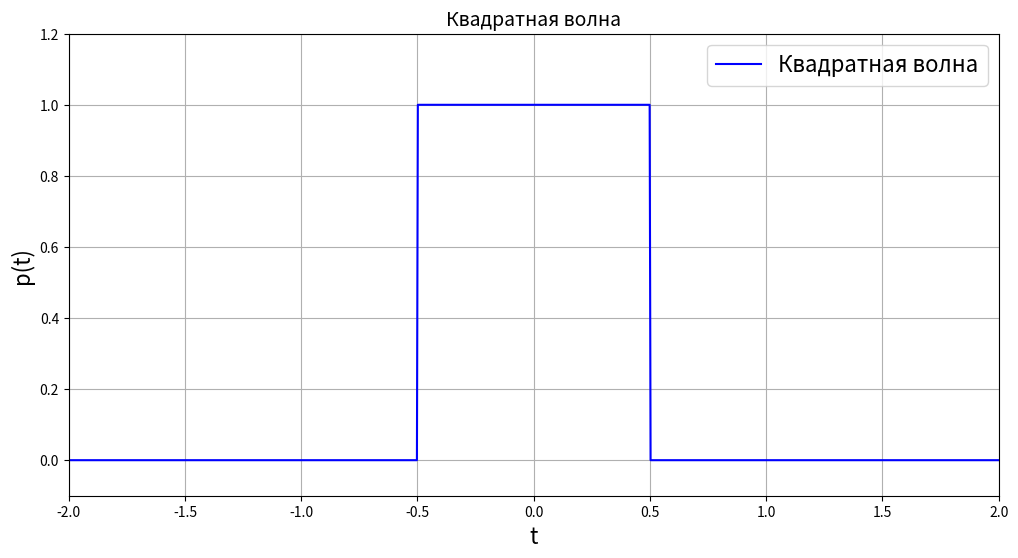

This chart was generated by the following Python code: (Note: this script raises an exception after producing the figure.)
import numpy as np
import matplotlib.pyplot as plt
import os

t = np.linspace(-2, 2, 1000)

f = np.where(np.abs(t) <= 0.5, 1.0, 0.0)

out_dir = os.path.join('lab5', 'Paper', 'images')
fig1, ax1 = plt.subplots(figsize=(12, 6))
ax1.plot(t, f, 'b-', linewidth=1.5, label="Квадратная волна")
#ax1.plot(t, p_rec, 'r--', linewidth=1.5, label='Восстановленная (FFT)')
ax1.set_xlabel('t', fontsize=16); ax1.set_ylabel('p(t)', fontsize=16)
ax1.set_title(f'Квадратная волна', fontsize=14)
ax1.legend(loc='best', fontsize=16); ax1.grid(True)
ax1.set_ylim([-0.1, 1.2])
ax1.set_xlim([-2, 2])
fname1 = f"pi_true.png"
fig1.savefig(os.path.join(out_dir, fname1), dpi=300, bbox_inches='tight')
plt.close(fig1)
